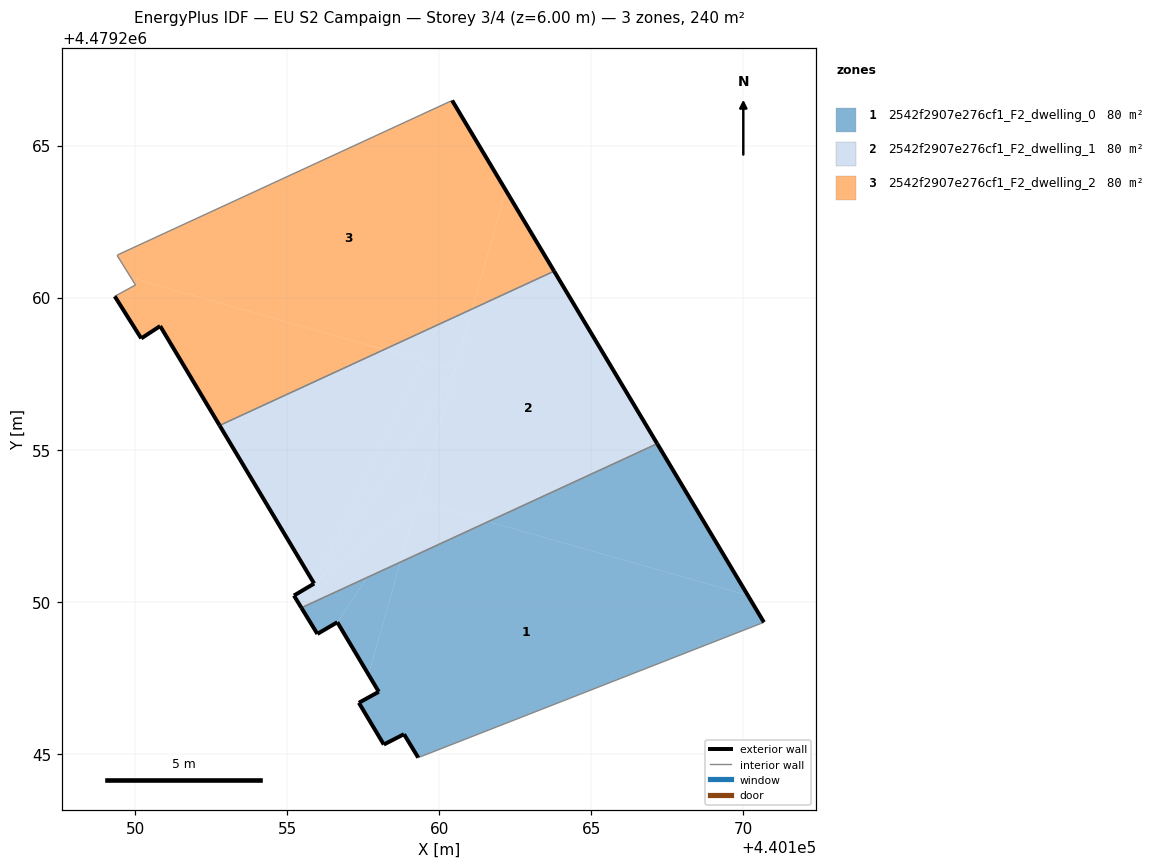
=== STOREY PLAN SPEC (per zone: floor XY polygon, exterior-wall plan segments, windows/doors) ===
zone 1: 2542f2907e276cf1_F2_dwelling_0  (79.9 m²)
  floor: (440170.14, 4479250.22) (440167.16, 4479255.20) (440161.61, 4479252.64)
  floor: (440157.67, 4479247.61) (440158.72, 4479251.31) (440157.63, 4479250.80) (440156.65, 4479249.33)
  floor: (440170.67, 4479249.33) (440170.14, 4479250.22) (440161.61, 4479252.64) (440158.72, 4479251.31) (440157.67, 4479247.61) (440158.01, 4479247.04) (440157.35, 4479246.68) (440158.17, 4479245.31) (440158.84, 4479245.65) (440159.31, 4479244.88)
  floor: (440156.65, 4479249.33) (440157.63, 4479250.80) (440155.47, 4479249.80) (440155.99, 4479248.95)
  exterior wall: (440158.01, 4479247.04) – (440156.65, 4479249.33)  [2.7 m]
  exterior wall: (440156.65, 4479249.33) – (440155.99, 4479248.95)  [0.8 m]
  exterior wall: (440155.99, 4479248.95) – (440155.47, 4479249.80)  [1.0 m]
  exterior wall: (440167.16, 4479255.20) – (440170.67, 4479249.33)  [6.8 m]
  exterior wall: (440159.31, 4479244.88) – (440158.84, 4479245.65)  [0.9 m]
  exterior wall: (440158.84, 4479245.65) – (440158.17, 4479245.31)  [0.7 m]
  exterior wall: (440158.17, 4479245.31) – (440157.35, 4479246.68)  [1.6 m]
  exterior wall: (440157.35, 4479246.68) – (440158.01, 4479247.04)  [0.7 m]
  interior walls: 2
zone 2: 2542f2907e276cf1_F2_dwelling_1  (79.9 m²)
  floor: (440160.52, 4479257.63) (440161.08, 4479259.63) (440158.18, 4479258.29)
  floor: (440155.88, 4479250.60) (440159.46, 4479257.93) (440158.18, 4479258.29) (440152.78, 4479255.80)
  floor: (440167.16, 4479255.20) (440163.77, 4479260.87) (440161.08, 4479259.63) (440159.29, 4479253.30) (440161.61, 4479252.64)
  floor: (440155.47, 4479249.80) (440155.93, 4479250.52) (440155.89, 4479250.60) (440155.22, 4479250.21)
  floor: (440161.61, 4479252.64) (440159.29, 4479253.30) (440158.72, 4479251.31)
  floor: (440156.17, 4479250.13) (440155.93, 4479250.52) (440155.47, 4479249.80)
  floor: (440158.72, 4479251.31) (440159.29, 4479253.30) (440156.08, 4479250.75) (440155.93, 4479250.52) (440156.17, 4479250.13)
  floor: (440155.93, 4479250.52) (440156.08, 4479250.75) (440155.89, 4479250.60)
  floor: (440156.08, 4479250.75) (440160.52, 4479257.63) (440159.46, 4479257.93) (440155.88, 4479250.60)
  floor: (440159.29, 4479253.30) (440160.52, 4479257.63) (440156.08, 4479250.75)
  exterior wall: (440163.77, 4479260.87) – (440167.16, 4479255.20)  [6.6 m]
  exterior wall: (440155.47, 4479249.80) – (440155.22, 4479250.21)  [0.5 m]
  exterior wall: (440155.22, 4479250.21) – (440155.89, 4479250.60)  [0.8 m]
  exterior wall: (440155.89, 4479250.60) – (440152.78, 4479255.80)  [6.1 m]
  interior walls: 2
zone 3: 2542f2907e276cf1_F2_dwelling_2  (79.9 m²)
  floor: (440161.08, 4479259.63) (440162.19, 4479263.52) (440160.42, 4479266.48) (440149.48, 4479261.43) (440149.41, 4479261.39) (440149.87, 4479260.65) (440158.18, 4479258.29)
  floor: (440163.77, 4479260.87) (440162.19, 4479263.52) (440161.08, 4479259.63)
  floor: (440158.18, 4479258.29) (440149.87, 4479260.65) (440150.01, 4479260.42) (440149.33, 4479260.04) (440150.20, 4479258.66) (440150.82, 4479259.07) (440152.78, 4479255.80)
  exterior wall: (440160.42, 4479266.48) – (440163.77, 4479260.87)  [6.5 m]
  exterior wall: (440152.78, 4479255.80) – (440150.82, 4479259.07)  [3.8 m]
  exterior wall: (440150.82, 4479259.07) – (440150.20, 4479258.66)  [0.7 m]
  exterior wall: (440150.20, 4479258.66) – (440149.33, 4479260.04)  [1.6 m]
  interior walls: 5

=== DERIVED (storey summary) ===
Building: EU S2 Campaign
Storey: 3 of 4  (floor level z = 6.00 m)
Storey gross floor area: 239.8 m²
Zones on this storey: 3
  - 2542f2907e276cf1_F2_dwelling_0: floor 79.9 m²; exterior wall 15.3 m (45.8 m²); WWR 0.0%
  - 2542f2907e276cf1_F2_dwelling_1: floor 79.9 m²; exterior wall 13.9 m (41.7 m²); WWR 0.0%
  - 2542f2907e276cf1_F2_dwelling_2: floor 79.9 m²; exterior wall 12.7 m (38.2 m²); WWR 0.0%
Zone adjacency (shared interzone walls):
  - 2542f2907e276cf1_F2_dwelling_0 ↔ 2542f2907e276cf1_F2_dwelling_1
  - 2542f2907e276cf1_F2_dwelling_1 ↔ 2542f2907e276cf1_F2_dwelling_2